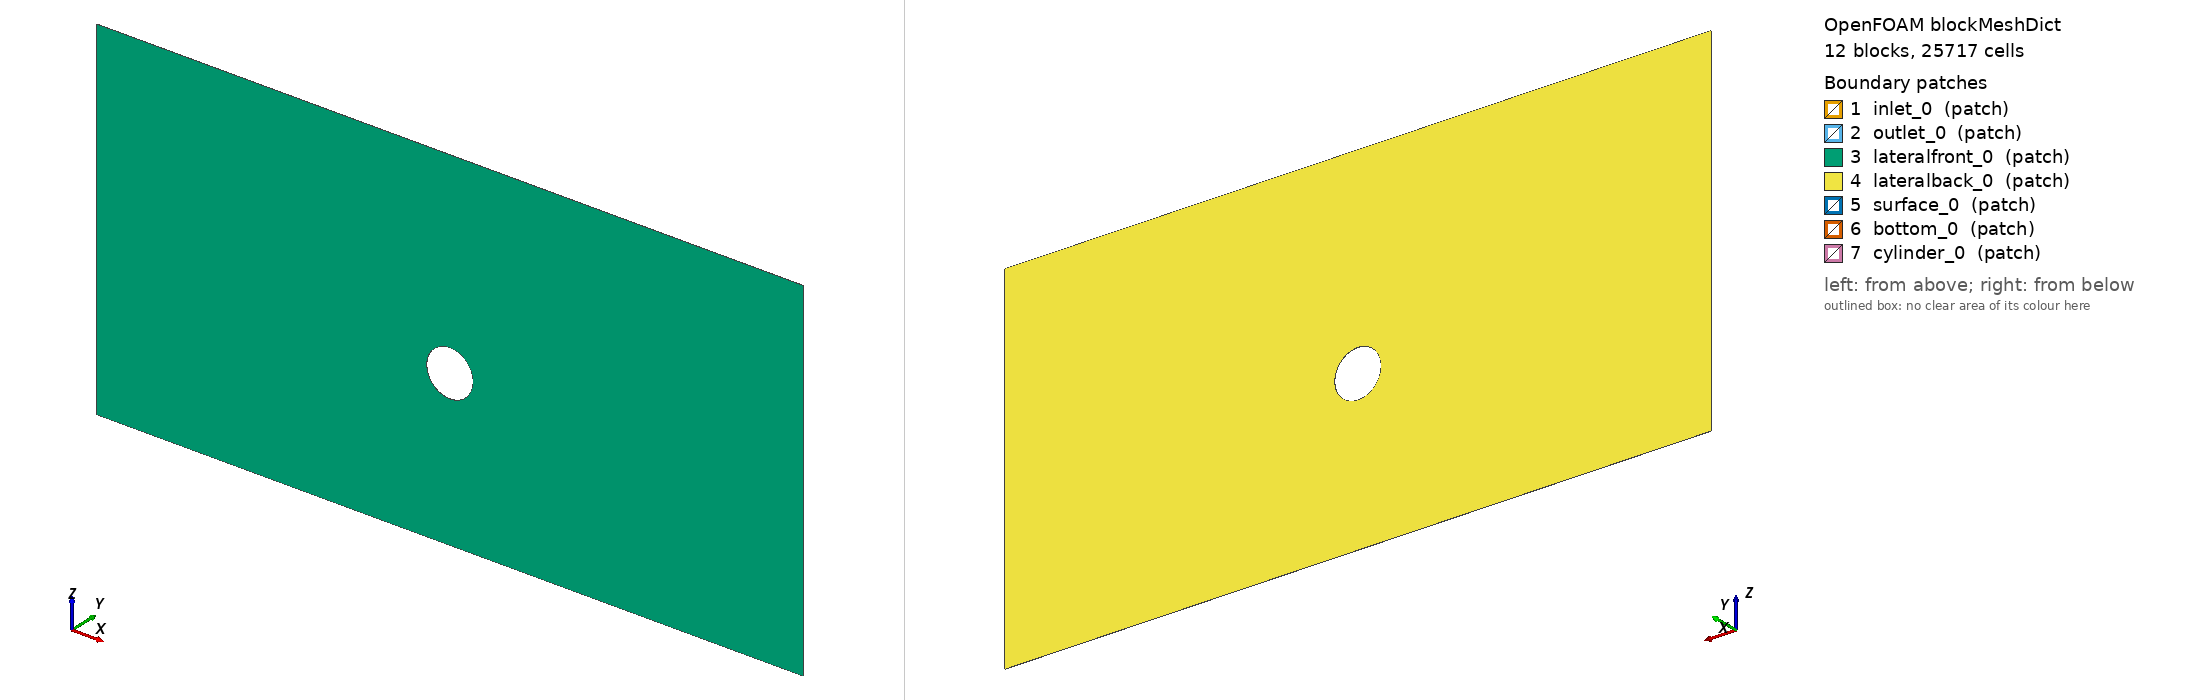

OpenFOAM case: the mesh blockMesh builds from blockMeshDict, 12 block(s), 25717 cells. Boundary patches (legend numbers): 1 inlet_0 (patch), 2 outlet_0 (patch), 3 lateralfront_0 (patch), 4 lateralback_0 (patch), 5 surface_0 (patch), 6 bottom_0 (patch), 7 cylinder_0 (patch). Left view from above one corner, right view from below the opposite corner. Boundary conditions: 0 field file(s) under 0/; 0 of 7 drawn patches have an entry in a shipped field file.

=== system/blockMeshDict ===
/*--------------------------------*- C++ -*----------------------------------*\
| =========                 |                                                 |
| \\      /  F ield         | OpenFOAM: The Open Source CFD Toolbox           |
|  \\    /   O peration     | Version:  v2212                                 |
|   \\  /    A nd           | Web:      www.OpenFOAM.org                      |
|    \\/     M anipulation  |                                                 |
\*---------------------------------------------------------------------------*/
FoamFile
{
    version     2.0;
    format      ascii;
    class       dictionary;
    object      blockMeshDict;
}
// * * * * * * * * * * * * * * * * * * * * * * * * * * * * * * * * * * * * * //

scale 1;

vertices
(
    // piece 1
    ( -0.8000000000  -0.0002000000  0.1585660172 ) // 0
    ( -0.1060660172  -0.0002000000  0.1585660172 ) // 1
    ( -0.1060660172  0.0002000000  0.1585660172 ) // 2
    ( -0.8000000000  0.0002000000  0.1585660172 ) // 3
    ( -0.8000000000  -0.0002000000  0.5000000000 ) // 4
    ( -0.1060660172  -0.0002000000  0.5000000000 ) // 5
    ( -0.1060660172  0.0002000000  0.5000000000 ) // 6
    ( -0.8000000000  0.0002000000  0.5000000000 ) // 7

    ( 0.1060660172  -0.0002000000  0.1585660172 ) // 8
    ( 0.8000000000  -0.0002000000  0.1585660172 ) // 9
    ( 0.8000000000  0.0002000000  0.1585660172 ) // 10
    ( 0.1060660172  0.0002000000  0.1585660172 ) // 11
    ( 0.1060660172  -0.0002000000  0.5000000000 ) // 12
    ( 0.8000000000  -0.0002000000  0.5000000000 ) // 13
    ( 0.8000000000  0.0002000000  0.5000000000 ) // 14
    ( 0.1060660172  0.0002000000  0.5000000000 ) // 15

    ( 0.1060660172  -0.0002000000  -0.3000000000 ) // 16
    ( 0.8000000000  -0.0002000000  -0.3000000000 ) // 17
    ( 0.8000000000  0.0002000000  -0.3000000000 ) // 18
    ( 0.1060660172  0.0002000000  -0.3000000000 ) // 19
    ( 0.1060660172  -0.0002000000  -0.0535660172 ) // 20
    ( 0.8000000000  -0.0002000000  -0.0535660172 ) // 21
    ( 0.8000000000  0.0002000000  -0.0535660172 ) // 22
    ( 0.1060660172  0.0002000000  -0.0535660172 ) // 23

    ( -0.8000000000  -0.0002000000  -0.3000000000 ) // 24
    ( -0.1060660172  -0.0002000000  -0.3000000000 ) // 25
    ( -0.1060660172  0.0002000000  -0.3000000000 ) // 26
    ( -0.8000000000  0.0002000000  -0.3000000000 ) // 27
    ( -0.8000000000  -0.0002000000  -0.0535660172 ) // 28
    ( -0.1060660172  -0.0002000000  -0.0535660172 ) // 29
    ( -0.1060660172  0.0002000000  -0.0535660172 ) // 30
    ( -0.8000000000  0.0002000000  -0.0535660172 ) // 31

    ( -0.0371231060  -0.0002000000  0.0896231060 ) // 32
    ( 0.0371231060  -0.0002000000  0.0896231060 ) // 33
    ( 0.0371231060  0.0002000000  0.0896231060 ) // 34
    ( -0.0371231060  0.0002000000  0.0896231060 ) // 35

    ( -0.0371231060  -0.0002000000  0.0153768940 ) // 36
    ( 0.0371231060  -0.0002000000  0.0153768940 ) // 37
    ( 0.0371231060  0.0002000000  0.0153768940 ) // 38
    ( -0.0371231060  0.0002000000  0.0153768940 ) // 39
);

blocks
(
    // piece 1
    hex ( 0 1 2 3 4 5 6 7 ) ( 70 1 50 ) simpleGrading ( 0.3836217015 1.0000000000 1.5734617258 ) // hex1
    hex ( 8 9 10 11 12 13 14 15 ) ( 70 1 50 ) simpleGrading ( 2.6067346974 1.0000000000 1.5734617258 ) // hex2
    hex ( 16 17 18 19 20 21 22 23 ) ( 70 1 35 ) simpleGrading ( 2.6067346974 1.0000000000 0.5854299325 ) // hex3
    hex ( 24 25 26 27 28 29 30 31 ) ( 70 1 35 ) simpleGrading ( 0.3836217015 1.0000000000 0.5854299325 ) // hex4

    hex ( 1 8 11 2 5 12 15 6 ) ( 41 1 50 ) simpleGrading ( 1.0000000000 1.0000000000 1.5734617258 ) // hex5
    hex ( 20 21 22 23 8 9 10 11 ) ( 70 1 41 ) simpleGrading ( 2.6067346974 1.0000000000 1.0000000000 ) // hex6
    hex ( 25 16 19 26 29 20 23 30 ) ( 41 1 35 ) simpleGrading ( 1.0000000000 1.0000000000 0.5854299325 ) // hex7
    hex ( 28 29 30 31 0 1 2 3 ) ( 70 1 41 ) simpleGrading ( 0.3836217015 1.0000000000 1.0000000000 ) // hex8

    hex ( 32 33 34 35 1 8 11 2 ) ( 41 1 28 ) simpleGrading ( 1.0000000000 1.0000000000 2.7655221204 ) // hex9
    hex ( 37 20 23 38 33 8 11 34 ) ( 28 1 41 ) simpleGrading ( 2.7655221204 1.0000000000 1.0000000000 ) // hex10
    hex ( 29 20 23 30 36 37 38 39 ) ( 41 1 28 ) simpleGrading ( 1.0000000000 1.0000000000 0.3615953720 ) // hex11
    hex ( 29 36 39 30 1 32 35 2 ) ( 28 1 41 ) simpleGrading ( 0.3615953720 1.0000000000 1.0000000000 ) // hex12
);

edges
(
    // piece 1
    arc 1 8 ( 0.0000000000 -0.0002000000 0.2025000000 ) // hex5, hex9
    arc 2 11 ( 0.0000000000 0.0002000000 0.2025000000 )

    arc 8 20 ( 0.1500000000 -0.0002000000 0.0525000000 ) // hex6, hex10
    arc 11 23 ( 0.1500000000 0.0002000000 0.0525000000 )

    arc 29 20 ( 0.0000000000 -0.0002000000 -0.0975000000 ) // hex7, hex11
    arc 30 23 ( 0.0000000000 0.0002000000 -0.0975000000 )

    arc 1 29 ( -0.1500000000 -0.0002000000 0.0525000000 ) // hex8, hex12
    arc 2 30 ( -0.1500000000 0.0002000000 0.0525000000 )

    arc 32 33 ( 0.0000000000 -0.0002000000 0.1050000000 ) // hex9
    arc 35 34 ( 0.0000000000 0.0002000000 0.1050000000 )

    arc 36 37 ( 0.0000000000 -0.0002000000 0.0000000000 ) // hex11
    arc 39 38 ( 0.0000000000 0.0002000000 0.0000000000 )

    arc 33 37 ( 0.0525000000 -0.0002000000 0.0525000000 ) // hex10
    arc 34 38 ( 0.0525000000 0.0002000000 0.0525000000 )

    arc 32 36 ( -0.0525000000 -0.0002000000 0.0525000000 ) // hex12
    arc 35 39 ( -0.0525000000 0.0002000000 0.0525000000 )
);

patches
(
    patch inlet_0
    (
        ( 0 4 7 3 ) // hex1
        ( 28 0 3 31 ) // hex8
        ( 24 28 31 27 ) // hex4
    )

    patch outlet_0
    (
        ( 9 10 14 13 ) // hex2
        ( 21 22 10 9 ) // hex6
        ( 17 18 22 21 ) // hex3
    )

    patch lateralfront_0
    (
        ( 0 1 5 4 ) // hex1
        ( 1 8 12 5 ) // hex5
        ( 8 9 13 12 ) // hex2
        ( 20 21 9 8 ) // hex6
        ( 16 17 21 20 ) // hex3
        ( 25 16 20 29 ) // hex7
        ( 24 25 29 28 ) // hex4
        ( 28 29 1 0 ) // hex8
        ( 32 33 8 1 ) // hex9
        ( 37 20 8 33 ) // hex10
        ( 29 20 37 36 ) // hex11
        ( 29 36 32 1 ) // hex12
    )

    patch lateralback_0
    (
        ( 2 3 7 6 ) // hex1
        ( 11 2 6 15 ) // hex5
        ( 10 11 15 14 ) // hex2
        ( 22 23 11 10 ) // hex6
        ( 18 19 23 22 ) // hex3
        ( 19 26 30 23 ) // hex7
        ( 26 27 31 30 ) // hex4
        ( 30 31 3 2 ) // hex8
        ( 34 35 2 11 ) // hex9
        ( 23 38 34 11 ) // hex10
        ( 23 30 39 38 ) // hex11
        ( 39 30 2 35 ) // hex12
    )

    patch surface_0
    (
        ( 4 5 6 7 ) // hex1
        ( 5 12 15 6 ) // hex5
        ( 12 13 14 15 ) // hex2
    )

    patch bottom_0
    (
        ( 24 25 26 27 ) // hex4
        ( 25 16 19 26 ) // hex7
        ( 16 17 18 19 ) // hex3
    )

    patch cylinder_0
    (
        ( 32 33 34 35 ) // hex9
        ( 38 34 33 37 ) // hex10
        ( 37 36 39 38 ) // hex11
        ( 35 39 36 32 ) // hex12
    )
);

mergePatchPairs
(
);
